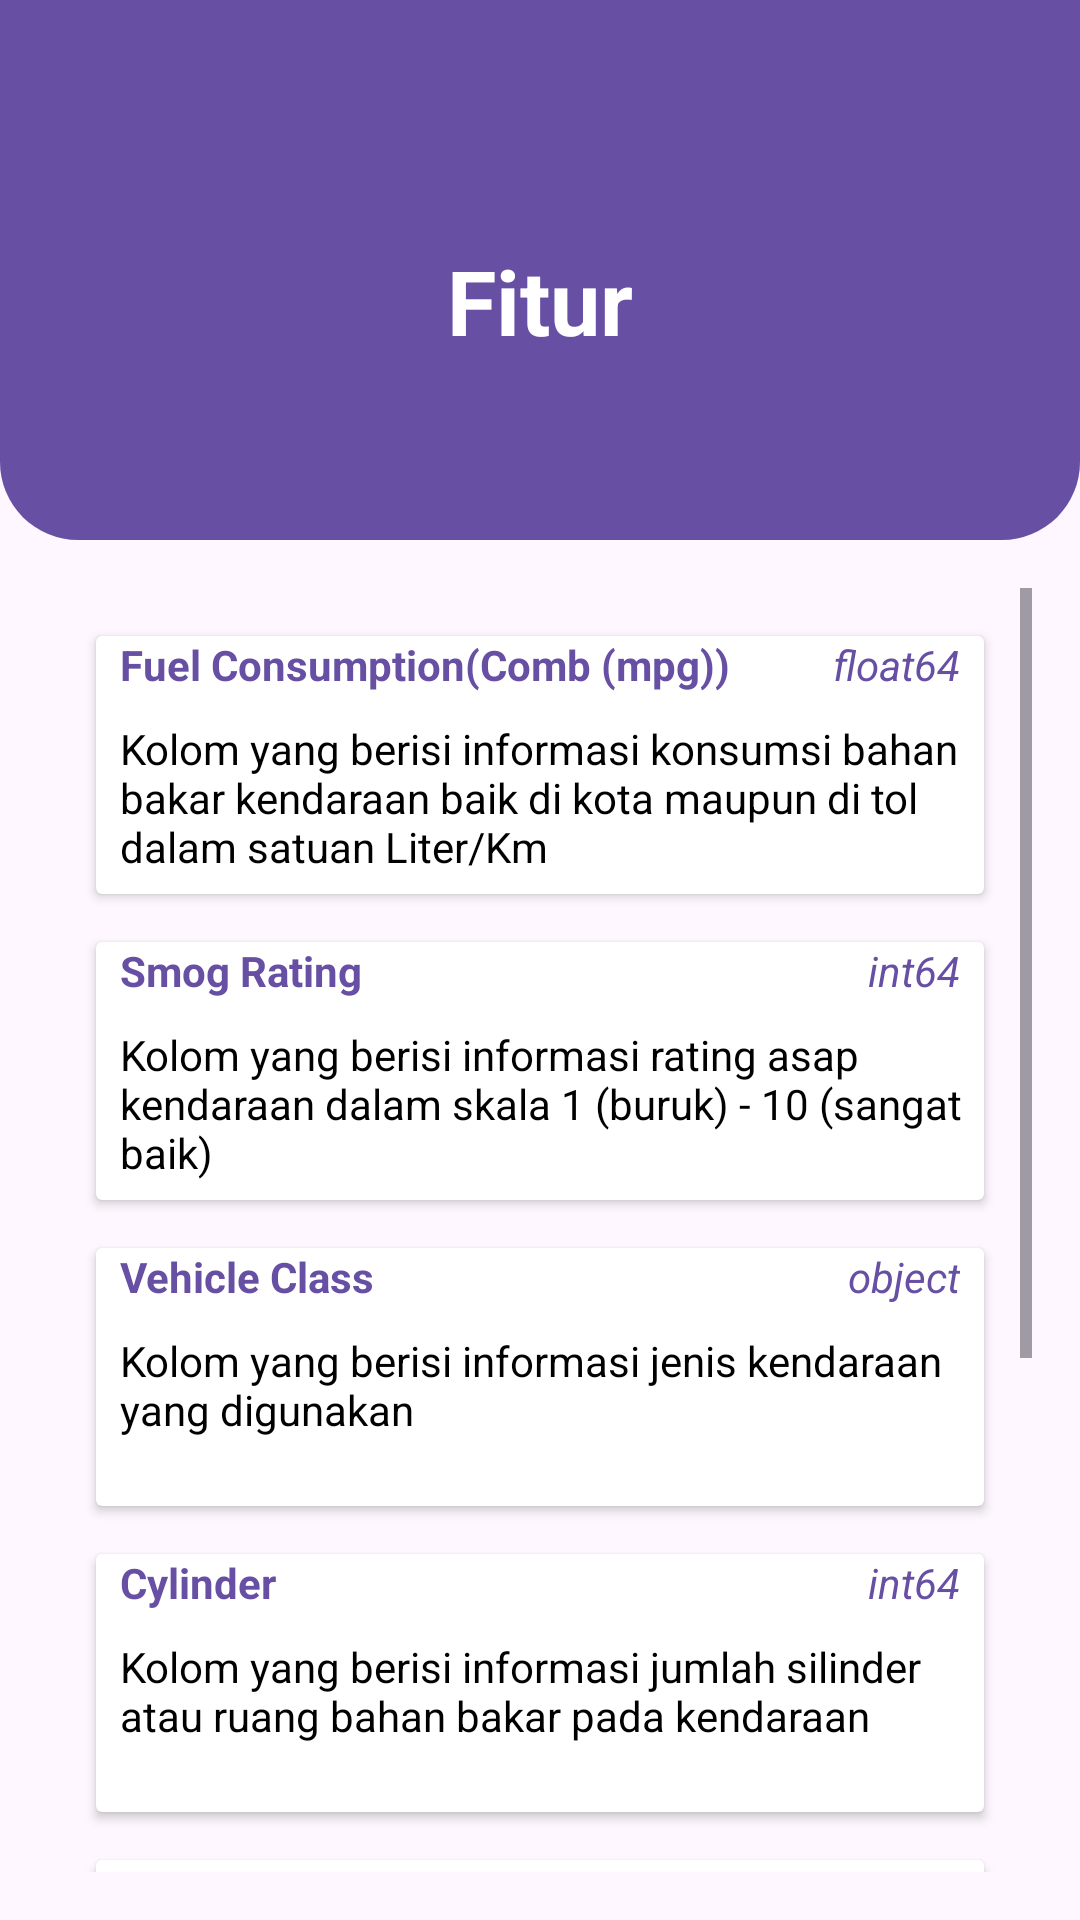

Reconstruct the res/layout file that produces this screen, plus the resources it refers to.
<!-- AndroidManifest.xml: application theme Theme.IrisML -->
<!-- res/layout/activity_fitur.xml -->
<?xml version="1.0" encoding="utf-8"?>
<RelativeLayout xmlns:android="http://schemas.android.com/apk/res/android"
    xmlns:app="http://schemas.android.com/apk/res-auto"
    xmlns:tools="http://schemas.android.com/tools"
    android:layout_width="match_parent"
    android:layout_height="match_parent"
    tools:context=".Fitur">

    <ImageView
        android:id="@+id/dor2"
        android:layout_width="match_parent"
        android:layout_height="180sp"
        android:layout_alignParentTop="true"
        android:src="@drawable/rounded"/>
    <TextView
        android:layout_width="wrap_content"
        android:layout_height="wrap_content"
        android:layout_centerHorizontal="true"
        android:layout_marginTop="80sp"
        android:text="Fitur"
        android:textColor="@color/white"
        android:textSize="30sp"
        android:textStyle="bold"/>

    <ScrollView
        android:layout_width="match_parent"
        android:layout_height="wrap_content"
        android:layout_below="@id/dor2"
        android:layout_marginStart="16dp"
        android:layout_marginEnd="16dp"
        android:layout_marginTop="16dp"
        android:layout_marginBottom="16dp">
    <RelativeLayout
        android:layout_width="match_parent"
        android:layout_height="match_parent">

    <androidx.cardview.widget.CardView
        android:id="@+id/fitur1"
        android:layout_width="match_parent"
        android:layout_height="86dp"
        android:layout_marginStart="16dp"
        android:layout_marginEnd="16dp"
        android:layout_marginTop="16dp">
        <TextView
            android:layout_width="wrap_content"
            android:layout_height="wrap_content"
            android:text="Fuel Consumption(Comb (mpg))"
            android:layout_marginStart="8dp"
            android:textStyle="bold"
            android:textColor="@color/purple_dark"/>
        <TextView
            android:layout_width="wrap_content"
            android:layout_height="wrap_content"
            android:layout_marginEnd="8dp"
            android:text="float64"
            android:layout_gravity="end"
            android:textStyle="italic"
            android:textColor="@color/purple_dark"/>
        <TextView
            android:layout_width="wrap_content"
            android:layout_height="wrap_content"
            android:text="Kolom yang berisi informasi konsumsi bahan bakar kendaraan baik di kota maupun di tol dalam satuan Liter/Km"
            android:layout_marginStart="8dp"
            android:layout_marginLeft="8dp"
            android:layout_marginTop="28dp"
            android:textColor="@color/black"/>
    </androidx.cardview.widget.CardView>

    <androidx.cardview.widget.CardView
        android:id="@+id/fitur2"
        android:layout_width="match_parent"
        android:layout_height="86dp"
        android:layout_marginStart="16dp"
        android:layout_marginEnd="16dp"
        android:layout_marginTop="16dp"
        android:layout_below="@+id/fitur1">
        <TextView
            android:layout_width="wrap_content"
            android:layout_height="wrap_content"
            android:text="Smog Rating"
            android:layout_marginStart="8dp"
            android:textStyle="bold"
            android:textColor="@color/purple_dark"/>
        <TextView
            android:layout_width="wrap_content"
            android:layout_height="wrap_content"
            android:layout_marginEnd="8dp"
            android:text="int64"
            android:layout_gravity="end"
            android:textStyle="italic"
            android:textColor="@color/purple_dark"/>
        <TextView
            android:layout_width="wrap_content"
            android:layout_height="wrap_content"
            android:text="Kolom yang berisi informasi rating asap kendaraan dalam skala 1 (buruk) - 10 (sangat baik) "
            android:layout_marginStart="8dp"
            android:layout_marginLeft="8dp"
            android:layout_marginTop="28dp"
            android:textColor="@color/black"/>
    </androidx.cardview.widget.CardView>

    <androidx.cardview.widget.CardView
        android:id="@+id/fitur3"
        android:layout_width="match_parent"
        android:layout_height="86dp"
        android:layout_marginStart="16dp"
        android:layout_marginEnd="16dp"
        android:layout_marginTop="16dp"
        android:layout_below="@+id/fitur2">
        <TextView
            android:layout_width="wrap_content"
            android:layout_height="wrap_content"
            android:text="Vehicle Class"
            android:layout_marginStart="8dp"
            android:textStyle="bold"
            android:textColor="@color/purple_dark"/>
        <TextView
            android:layout_width="wrap_content"
            android:layout_height="wrap_content"
            android:layout_marginEnd="8dp"
            android:text="object"
            android:layout_gravity="end"
            android:textStyle="italic"
            android:textColor="@color/purple_dark"/>
        <TextView
            android:layout_width="wrap_content"
            android:layout_height="wrap_content"
            android:text="Kolom yang berisi informasi jenis kendaraan yang digunakan"
            android:layout_marginStart="8dp"
            android:layout_marginLeft="8dp"
            android:layout_marginTop="28dp"
            android:textColor="@color/black"/>
    </androidx.cardview.widget.CardView>

    <androidx.cardview.widget.CardView
        android:id="@+id/fitur4"
        android:layout_width="match_parent"
        android:layout_height="86dp"
        android:layout_marginStart="16dp"
        android:layout_marginEnd="16dp"
        android:layout_marginTop="16dp"
        android:layout_below="@+id/fitur3">
        <TextView
            android:layout_width="wrap_content"
            android:layout_height="wrap_content"
            android:text="Cylinder"
            android:layout_marginStart="8dp"
            android:textStyle="bold"
            android:textColor="@color/purple_dark"/>
        <TextView
            android:layout_width="wrap_content"
            android:layout_height="wrap_content"
            android:layout_marginEnd="8dp"
            android:text="int64"
            android:layout_gravity="end"
            android:textStyle="italic"
            android:textColor="@color/purple_dark"/>
        <TextView
            android:layout_width="wrap_content"
            android:layout_height="wrap_content"
            android:text="Kolom yang berisi informasi jumlah silinder atau ruang bahan bakar pada kendaraan"
            android:layout_marginStart="8dp"
            android:layout_marginLeft="8dp"
            android:layout_marginTop="28dp"
            android:textColor="@color/black"/>
    </androidx.cardview.widget.CardView>

    <androidx.cardview.widget.CardView
        android:id="@+id/fitur5"
        android:layout_width="match_parent"
        android:layout_height="86dp"
        android:layout_marginStart="16dp"
        android:layout_marginEnd="16dp"
        android:layout_marginTop="16dp"
        android:layout_below="@+id/fitur4">
        <TextView
            android:layout_width="wrap_content"
            android:layout_height="wrap_content"
            android:text="Engine Size"
            android:layout_marginStart="8dp"
            android:textStyle="bold"
            android:textColor="@color/purple_dark"/>
        <TextView
            android:layout_width="wrap_content"
            android:layout_height="wrap_content"
            android:layout_marginEnd="8dp"
            android:text="int64"
            android:layout_gravity="end"
            android:textStyle="italic"
            android:textColor="@color/purple_dark"/>
        <TextView
            android:layout_width="wrap_content"
            android:layout_height="wrap_content"
            android:text="Kolom yang berisi informasi ukuran silinder atau ruang bahan bakar pada kendaraan dalam satuan Liter"
            android:layout_marginStart="8dp"
            android:layout_marginLeft="8dp"
            android:layout_marginTop="28dp"
            android:textColor="@color/black"/>
    </androidx.cardview.widget.CardView>

        <androidx.cardview.widget.CardView
            android:id="@+id/fitur6"
            android:layout_width="match_parent"
            android:layout_height="86dp"
            android:layout_marginStart="16dp"
            android:layout_marginEnd="16dp"
            android:layout_marginTop="16dp"
            android:layout_below="@+id/fitur5">
            <TextView
                android:layout_width="wrap_content"
                android:layout_height="wrap_content"
                android:text="Fuel Consumption(Hwy (L/100 km))"
                android:layout_marginStart="8dp"
                android:textStyle="bold"
                android:textColor="@color/purple_dark"/>
            <TextView
                android:layout_width="wrap_content"
                android:layout_height="wrap_content"
                android:layout_marginEnd="8dp"
                android:text="float64"
                android:layout_gravity="end"
                android:textStyle="italic"
                android:textColor="@color/purple_dark"/>
            <TextView
                android:layout_width="wrap_content"
                android:layout_height="wrap_content"
                android:text="Kolom yang berisi informasi konsumsi bahan bakar kendaraan di tol dalam satuan Liter/Km"
                android:layout_marginStart="8dp"
                android:layout_marginLeft="8dp"
                android:layout_marginTop="28dp"
                android:textColor="@color/black"/>
        </androidx.cardview.widget.CardView>

        <androidx.cardview.widget.CardView
            android:id="@+id/fitur7"
            android:layout_width="match_parent"
            android:layout_height="86dp"
            android:layout_marginStart="16dp"
            android:layout_marginEnd="16dp"
            android:layout_marginTop="16dp"
            android:layout_below="@+id/fitur6">
            <TextView
                android:layout_width="wrap_content"
                android:layout_height="wrap_content"
                android:text="Fuel Consumption(City (L/100 km))"
                android:layout_marginStart="8dp"
                android:textStyle="bold"
                android:textColor="@color/purple_dark"/>
            <TextView
                android:layout_width="wrap_content"
                android:layout_height="wrap_content"
                android:layout_marginEnd="8dp"
                android:text="float64"
                android:layout_gravity="end"
                android:textStyle="italic"
                android:textColor="@color/purple_dark"/>
            <TextView
                android:layout_width="wrap_content"
                android:layout_height="wrap_content"
                android:text="Kolom yang berisi informasi konsumsi bahan bakar kendaraan di kota dalam satuan Liter/Km"
                android:layout_marginStart="8dp"
                android:layout_marginLeft="8dp"
                android:layout_marginTop="28dp"
                android:textColor="@color/black"/>
        </androidx.cardview.widget.CardView>

    </RelativeLayout>

    </ScrollView>

</RelativeLayout>
<!-- resources referenced by this layout -->
<resources>
  <color name="black">#FF000000</color>
  <color name="purple_dark">#6750A4</color>
  <color name="white">#FFFFFFFF</color>
  <!-- drawable rounded (drawable) -->
  <?xml version="1.0" encoding="utf-8"?>
  <shape xmlns:android="http://schemas.android.com/apk/res/android">
      <solid android:color="@color/purple_dark"/>
      <corners
          android:bottomLeftRadius="26dp"
          android:bottomRightRadius="26dp"/>
  </shape>
  <style name="Theme.IrisML" parent="Base.Theme.IrisML" />
  <style name="Base.Theme.IrisML" parent="Theme.Material3.DayNight.NoActionBar">
          
          
      </style>
</resources>
